The GitHub repository vietcong117-bit/library contains a labelled image folder "dataset" with 11 categories: art, business, comic, fiction, food, history, literature, math, religion, sport, tech. Examples follow, each with its label.

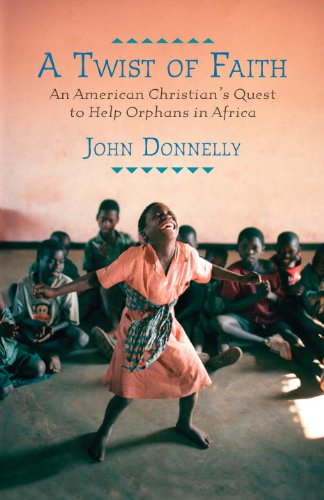
Label: business

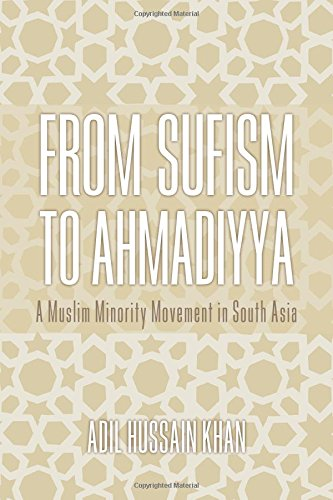
Label: religion

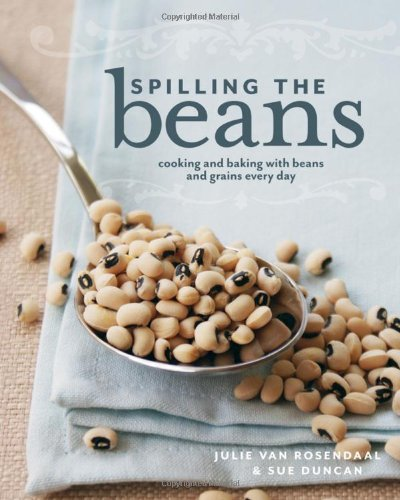
Label: food

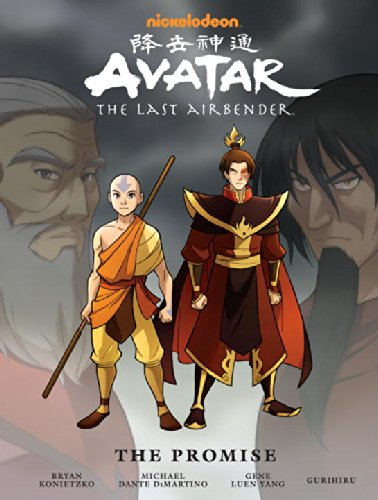
Label: comic

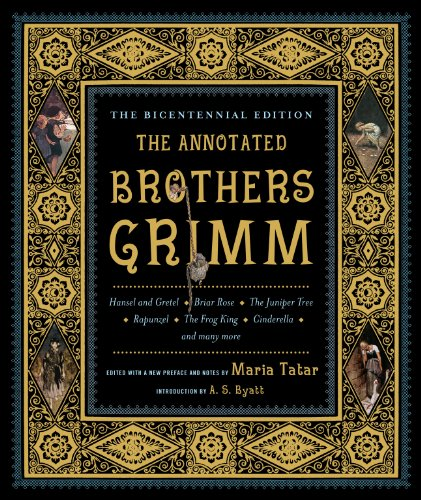
Label: literature

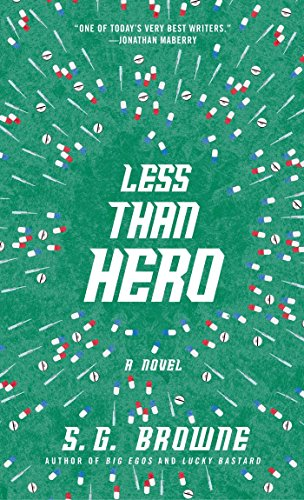
Label: fiction
